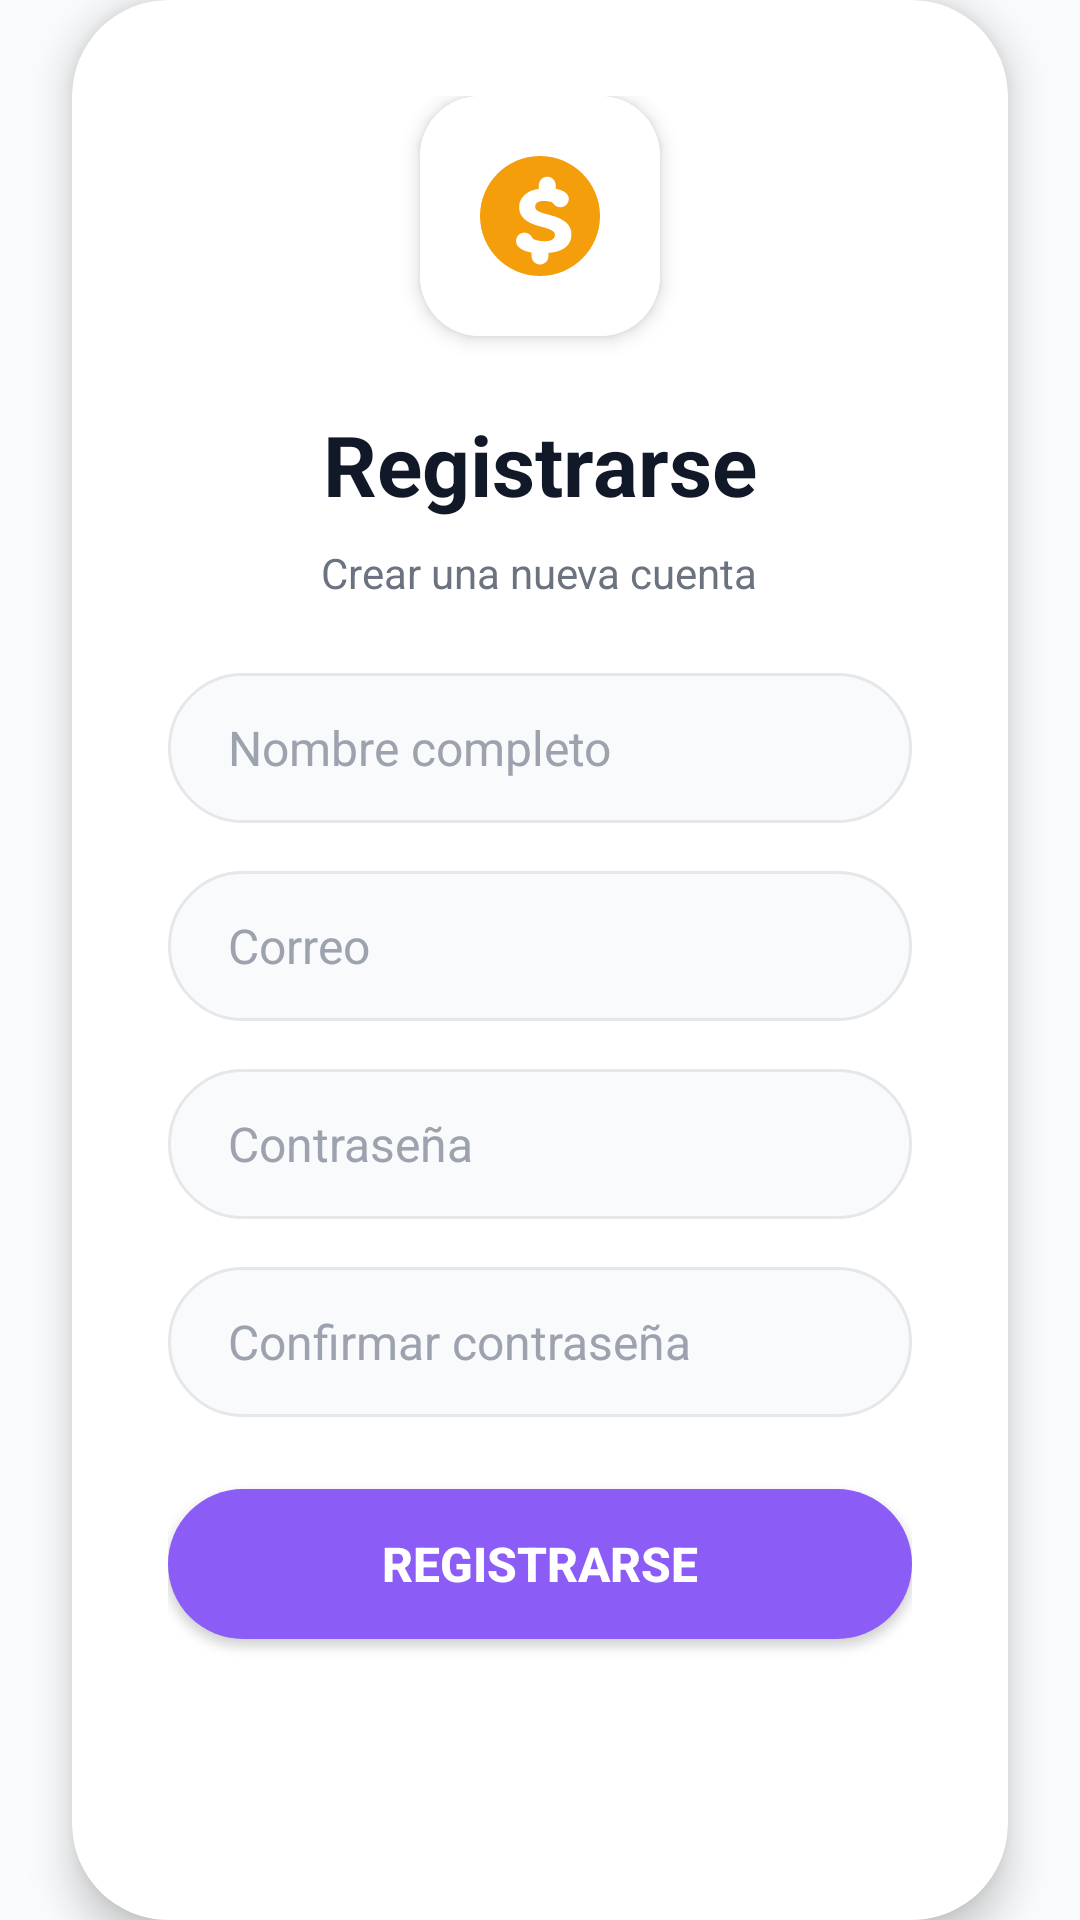

Reconstruct the res/layout file that produces this screen, plus the resources it refers to.
<!-- AndroidManifest.xml: activity theme Theme.GastoApp -->
<!-- res/layout/activity_register.xml -->
<?xml version="1.0" encoding="utf-8"?>
<RelativeLayout xmlns:android="http://schemas.android.com/apk/res/android"
    xmlns:app="http://schemas.android.com/apk/res-auto"
    xmlns:tools="http://schemas.android.com/tools"
    android:layout_width="match_parent"
    android:layout_height="match_parent"
    android:background="@drawable/background_gradient"
    tools:context=".ui.auth.RegisterActivity">

    
    <androidx.cardview.widget.CardView
        android:layout_width="match_parent"
        android:layout_height="wrap_content"
        android:layout_centerInParent="true"
        android:layout_marginStart="@dimen/card_margin"
        android:layout_marginEnd="@dimen/card_margin"
        app:cardCornerRadius="@dimen/card_corner_radius"
        app:cardElevation="8dp"
        android:background="@drawable/background_card">

        <LinearLayout
            android:layout_width="match_parent"
            android:layout_height="wrap_content"
            android:orientation="vertical"
            android:padding="@dimen/card_padding"
            android:gravity="center_horizontal">

            
            <androidx.cardview.widget.CardView
                android:layout_width="@dimen/icon_logo_size"
                android:layout_height="@dimen/icon_logo_size"
                app:cardCornerRadius="20dp"
                app:cardElevation="4dp"
                android:layout_marginBottom="@dimen/margin_large">

                <ImageView
                    android:layout_width="match_parent"
                    android:layout_height="match_parent"
                    android:src="@drawable/ic_dollar"
                    android:padding="16dp"
                    android:background="@color/card_background"
                    android:contentDescription="@string/app_name" />
            </androidx.cardview.widget.CardView>

            
            <TextView
                android:layout_width="wrap_content"
                android:layout_height="wrap_content"
                android:text="@string/sign_up"
                android:textSize="@dimen/text_title"
                android:textColor="@color/text_primary"
                android:textStyle="bold"
                android:layout_marginBottom="@dimen/margin_small" />

            
            <TextView
                android:layout_width="wrap_content"
                android:layout_height="wrap_content"
                android:text="@string/create_new_account"
                android:textSize="@dimen/text_subtitle"
                android:textColor="@color/text_secondary"
                android:layout_marginBottom="@dimen/margin_large" />

            
            <EditText
                android:id="@+id/etFullName"
                android:layout_width="match_parent"
                android:layout_height="@dimen/input_height"
                android:background="@drawable/background_input"
                android:hint="@string/full_name"
                android:inputType="textPersonName"
                android:paddingStart="@dimen/input_padding_horizontal"
                android:paddingEnd="@dimen/input_padding_horizontal"
                android:textColor="@color/text_primary"
                android:textColorHint="@color/text_hint"
                android:textSize="@dimen/text_body"
                android:layout_marginBottom="@dimen/margin_medium" />

            
            <EditText
                android:id="@+id/etEmail"
                android:layout_width="match_parent"
                android:layout_height="@dimen/input_height"
                android:background="@drawable/background_input"
                android:hint="@string/email"
                android:inputType="textEmailAddress"
                android:paddingStart="@dimen/input_padding_horizontal"
                android:paddingEnd="@dimen/input_padding_horizontal"
                android:textColor="@color/text_primary"
                android:textColorHint="@color/text_hint"
                android:textSize="@dimen/text_body"
                android:layout_marginBottom="@dimen/margin_medium" />

            
            <EditText
                android:id="@+id/etPassword"
                android:layout_width="match_parent"
                android:layout_height="@dimen/input_height"
                android:background="@drawable/background_input"
                android:hint="@string/password"
                android:inputType="textPassword"
                android:paddingStart="@dimen/input_padding_horizontal"
                android:paddingEnd="@dimen/input_padding_horizontal"
                android:textColor="@color/text_primary"
                android:textColorHint="@color/text_hint"
                android:textSize="@dimen/text_body"
                android:layout_marginBottom="@dimen/margin_medium" />

            
            <EditText
                android:id="@+id/etConfirmPassword"
                android:layout_width="match_parent"
                android:layout_height="@dimen/input_height"
                android:background="@drawable/background_input"
                android:hint="@string/confirm_password"
                android:inputType="textPassword"
                android:paddingStart="@dimen/input_padding_horizontal"
                android:paddingEnd="@dimen/input_padding_horizontal"
                android:textColor="@color/text_primary"
                android:textColorHint="@color/text_hint"
                android:textSize="@dimen/text_body"
                android:layout_marginBottom="@dimen/margin_large" />

            
            <Button
                android:id="@+id/btnSignUp"
                android:layout_width="match_parent"
                android:layout_height="@dimen/button_height"
                android:background="@drawable/background_button_pressed"
                android:text="@string/sign_up_button"
                android:textColor="@color/text_white"
                android:textSize="@dimen/text_button"
                android:textStyle="bold"
                android:layout_marginBottom="@dimen/margin_large" />

            
            <LinearLayout
                android:layout_width="wrap_content"
                android:layout_height="wrap_content"
                android:orientation="horizontal"
                android:gravity="center"
                android:layout_marginBottom="@dimen/margin_medium">

                
                <ImageView
                    android:id="@+id/ivTwitter"
                    android:layout_width="@dimen/icon_social_size"
                    android:layout_height="@dimen/icon_social_size"
                    android:padding="@dimen/icon_social_padding"
                    android:background="@drawable/x"
                    android:layout_marginEnd="@dimen/margin_medium"
                    android:contentDescription="Twitter" />

                
                <ImageView
                    android:id="@+id/ivFacebook"
                    android:layout_width="@dimen/icon_social_size"
                    android:layout_height="@dimen/icon_social_size"
                    android:padding="@dimen/icon_social_padding"
                    android:background="@drawable/facebook"
                    android:layout_marginEnd="@dimen/margin_medium"
                    android:contentDescription="Facebook" />

                
                <ImageView
                    android:id="@+id/ivGoogle"
                    android:layout_width="@dimen/icon_social_size"
                    android:layout_height="@dimen/icon_social_size"
                    android:padding="@dimen/icon_social_padding"
                    android:background="@drawable/google"
                    android:contentDescription="Google" />

            </LinearLayout>

            
            <TextView
                android:id="@+id/tvSignIn"
                android:layout_width="wrap_content"
                android:layout_height="wrap_content"
                android:text="@string/already_have_account"
                android:textColor="@color/text_secondary"
                android:textSize="@dimen/text_subtitle" />

            <TextView
                android:id="@+id/tvSignInLink"
                android:layout_width="wrap_content"
                android:layout_height="wrap_content"
                android:text="@string/sign_in_link"
                android:textColor="@color/accent_coral"
                android:textSize="@dimen/text_subtitle"
                android:textStyle="bold"
                android:layout_marginTop="4dp" />

        </LinearLayout>

    </androidx.cardview.widget.CardView>

</RelativeLayout>
<!-- resources referenced by this layout -->
<resources>
  <color name="accent_coral">#F59E0B</color>
  <color name="card_background">#FFFFFF</color>
  <color name="text_hint">#9CA3AF</color>
  <color name="text_primary">#111827</color>
  <color name="text_secondary">#6B7280</color>
  <color name="text_white">#FFFFFF</color>
  <dimen name="button_height">50dp</dimen>
  <dimen name="card_corner_radius">32dp</dimen>
  <dimen name="card_margin">24dp</dimen>
  <dimen name="card_padding">32dp</dimen>
  <dimen name="icon_logo_size">80dp</dimen>
  <dimen name="icon_social_padding">12dp</dimen>
  <dimen name="icon_social_size">30dp</dimen>
  <dimen name="input_height">50dp</dimen>
  <dimen name="input_padding_horizontal">20dp</dimen>
  <dimen name="margin_large">24dp</dimen>
  <dimen name="margin_medium">16dp</dimen>
  <dimen name="margin_small">8dp</dimen>
  <dimen name="text_body">16sp</dimen>
  <dimen name="text_button">16sp</dimen>
  <dimen name="text_subtitle">14sp</dimen>
  <dimen name="text_title">28sp</dimen>
  <!-- drawable background_button_pressed (drawable) -->
  <?xml version="1.0" encoding="utf-8"?>
  <selector xmlns:android="http://schemas.android.com/apk/res/android">
      <item android:state_pressed="true">
          <shape>
              <solid android:color="@color/button_primary_dark" />
              <corners android:radius="@dimen/button_corner_radius" />
          </shape>
      </item>
      <item>
          <shape>
              <solid android:color="@color/button_primary" />
              <corners android:radius="@dimen/button_corner_radius" />
          </shape>
      </item>
  </selector>
  <!-- drawable background_card (drawable) -->
  <?xml version="1.0" encoding="utf-8"?>
  <shape xmlns:android="http://schemas.android.com/apk/res/android">
      <solid android:color="@color/card_background" />
      <corners android:radius="@dimen/card_corner_radius" />
  </shape>
  <!-- drawable background_gradient (drawable) -->
  <?xml version="1.0" encoding="utf-8"?>
  <shape xmlns:android="http://schemas.android.com/apk/res/android">
      <solid android:color="@color/background_light_primary" />
  </shape>
  <!-- drawable background_input (drawable) -->
  <?xml version="1.0" encoding="utf-8"?>
  <shape xmlns:android="http://schemas.android.com/apk/res/android">
      <solid android:color="@color/input_background" />
      <corners android:radius="@dimen/input_corner_radius" />
      <stroke
          android:width="1dp"
          android:color="@color/input_border" />
  </shape>
  <string name="already_have_account">¿Ya tienes una cuenta?</string>
  <string name="app_name">GastoApp</string>
  <string name="confirm_password">Confirmar contraseña</string>
  <string name="create_new_account">Crear una nueva cuenta</string>
  <string name="email">Correo</string>
  <string name="full_name">Nombre completo</string>
  <string name="password">Contraseña</string>
  <string name="sign_in_link">Iniciar Sesión</string>
  <string name="sign_up">Registrarse</string>
  <string name="sign_up_button">REGISTRARSE</string>
  <style name="Theme.GastoApp" parent="Base.Theme.GastoApp" />
  <color name="button_primary_dark">#7C3AED</color>
  <dimen name="button_corner_radius">25dp</dimen>
  <color name="button_primary">#8B5CF6</color>
  <color name="background_light_primary">#FAFBFC</color>
  <color name="input_background">#F9FAFB</color>
  <dimen name="input_corner_radius">25dp</dimen>
  <color name="input_border">#E5E7EB</color>
  <color name="primary_teal">#10B981</color>
  <color name="white">#FFFFFF</color>
</resources>
